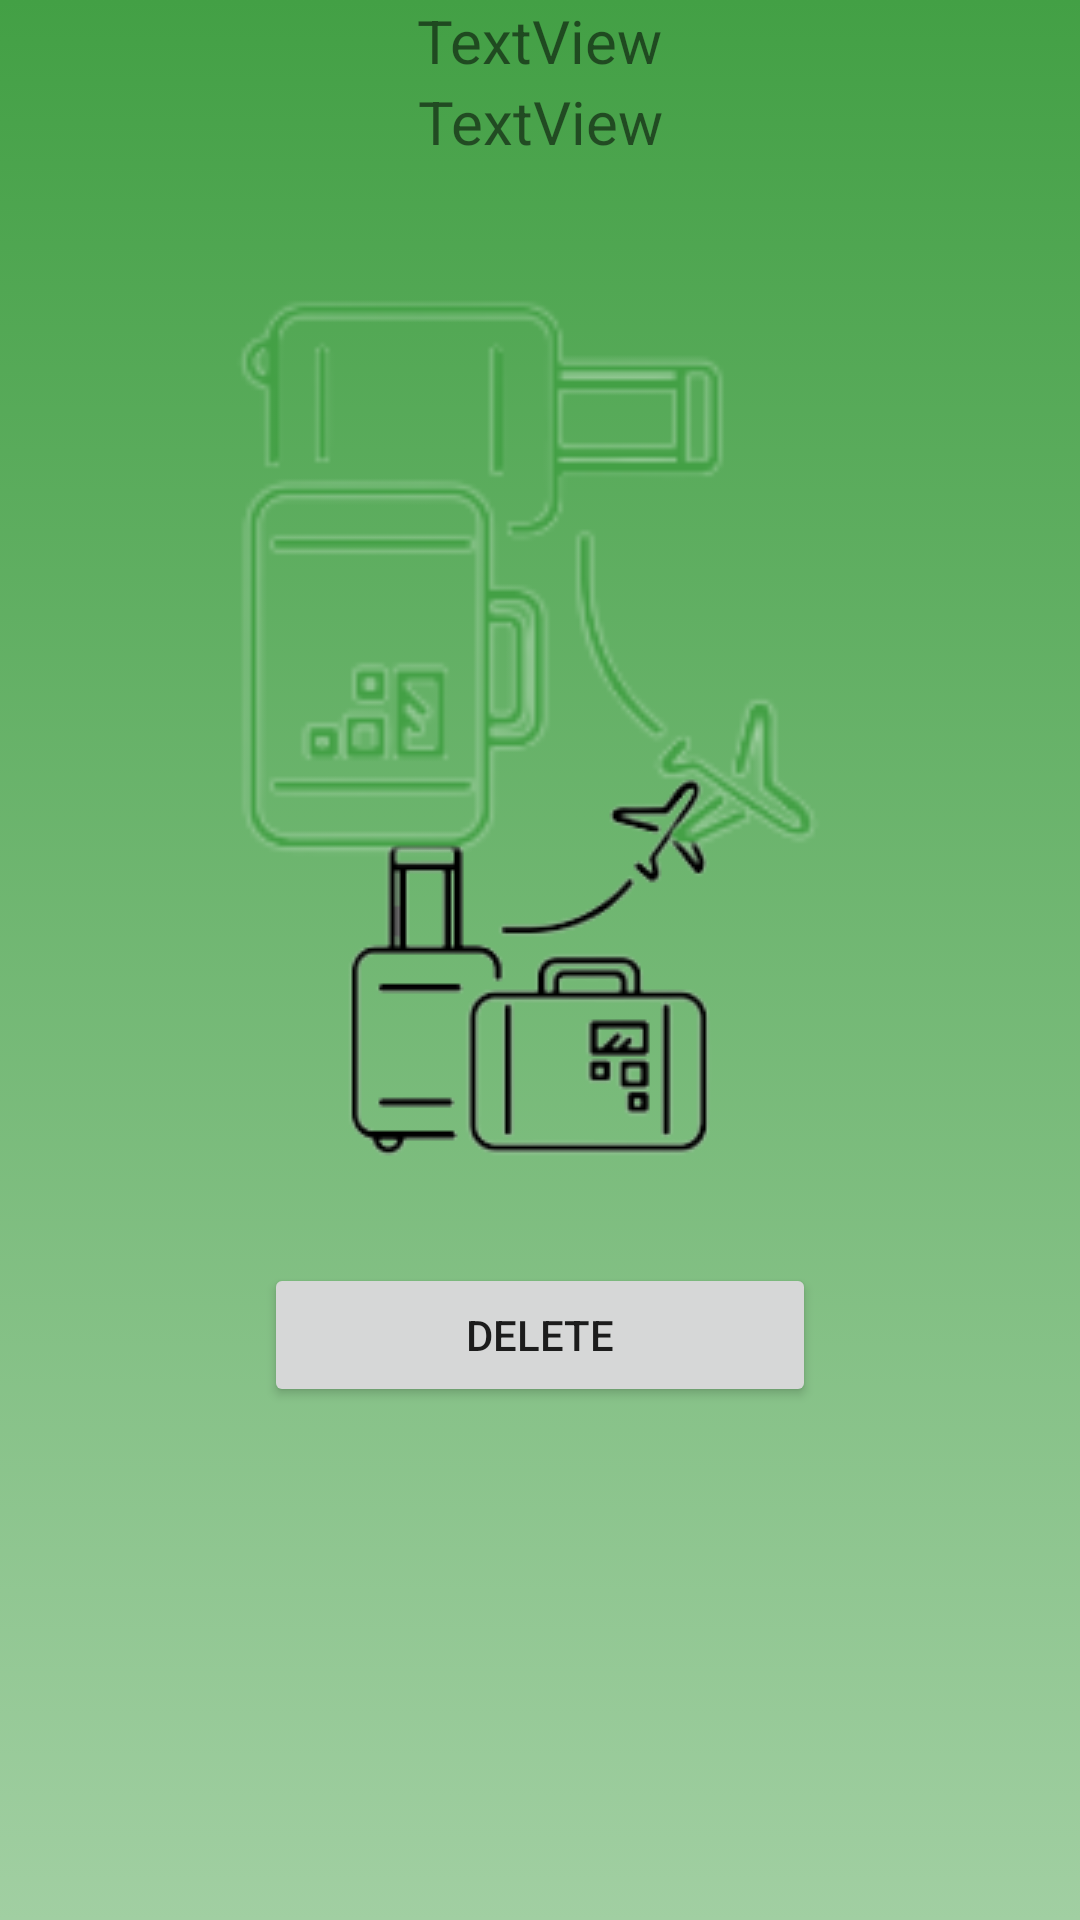

Layout XML and referenced resources for this Android screen:
<!-- AndroidManifest.xml: application theme SplashTheme -->
<!-- res/layout/fragment_detail.xml -->
<?xml version="1.0" encoding="utf-8"?>

<LinearLayout xmlns:android="http://schemas.android.com/apk/res/android"
    xmlns:app="http://schemas.android.com/apk/res-auto"
    xmlns:tools="http://schemas.android.com/tools"
    android:layout_width="match_parent"
    android:layout_height="match_parent"
    android:layout_marginTop="40dp"
    android:gravity="center_horizontal"
    android:orientation="vertical"
    tools:context=".DetailFragment">

    <TextView
        android:id="@+id/title"
        android:layout_width="wrap_content"
        android:layout_height="wrap_content"
        android:text="TextView"
        android:textSize="20sp" />

    <TextView
        android:id="@+id/coords"
        android:layout_width="wrap_content"
        android:layout_height="wrap_content"
        android:gravity="center"
        android:text="TextView"
        android:textSize="20sp" />

    <ImageView
        android:id="@+id/image"
        android:layout_width="267dp"
        android:layout_height="247dp"
        android:layout_marginTop="20dp"
        android:maxWidth="300dp"
        android:maxHeight="300dp"
        android:rotation="90"
        android:src="@drawable/logo" />

    <Button
        android:id="@+id/delete"
        android:layout_width="184dp"
        android:layout_height="wrap_content"
        android:layout_marginTop="100dp"
        android:text="Delete" />
</LinearLayout>
<!-- resources referenced by this layout -->
<resources>
  <!-- drawable logo: png bitmap (drawable, 11313 bytes) -->
  <style name="SplashTheme" parent="Theme.MaterialComponents.Light.NoActionBar">
          <item name="android:windowBackground">@drawable/splash_background</item>
      </style>
  <!-- drawable splash_background (drawable) -->
  <?xml version="1.0" encoding="UTF-8"?>
  
  <layer-list xmlns:android="http://schemas.android.com/apk/res/android">
      <item android:drawable="@drawable/gradient"/>
      
      <item>
          <bitmap
              android:gravity="center"
              android:src="@drawable/logo_black" />
          
      </item>
  </layer-list>
  <!-- drawable gradient (drawable) -->
  <?xml version="1.0" encoding="utf-8"?>
  
  <selector xmlns:android="http://schemas.android.com/apk/res/android">
      <item>
          <shape>
              <gradient
                  android:startColor="#43a045"
                  android:endColor="#a1cfa2"
                  android:type="linear"
                  android:angle="270" />
          </shape>
      </item>
  </selector>
  <!-- drawable logo_black: png bitmap (drawable, 8877 bytes) -->
</resources>
